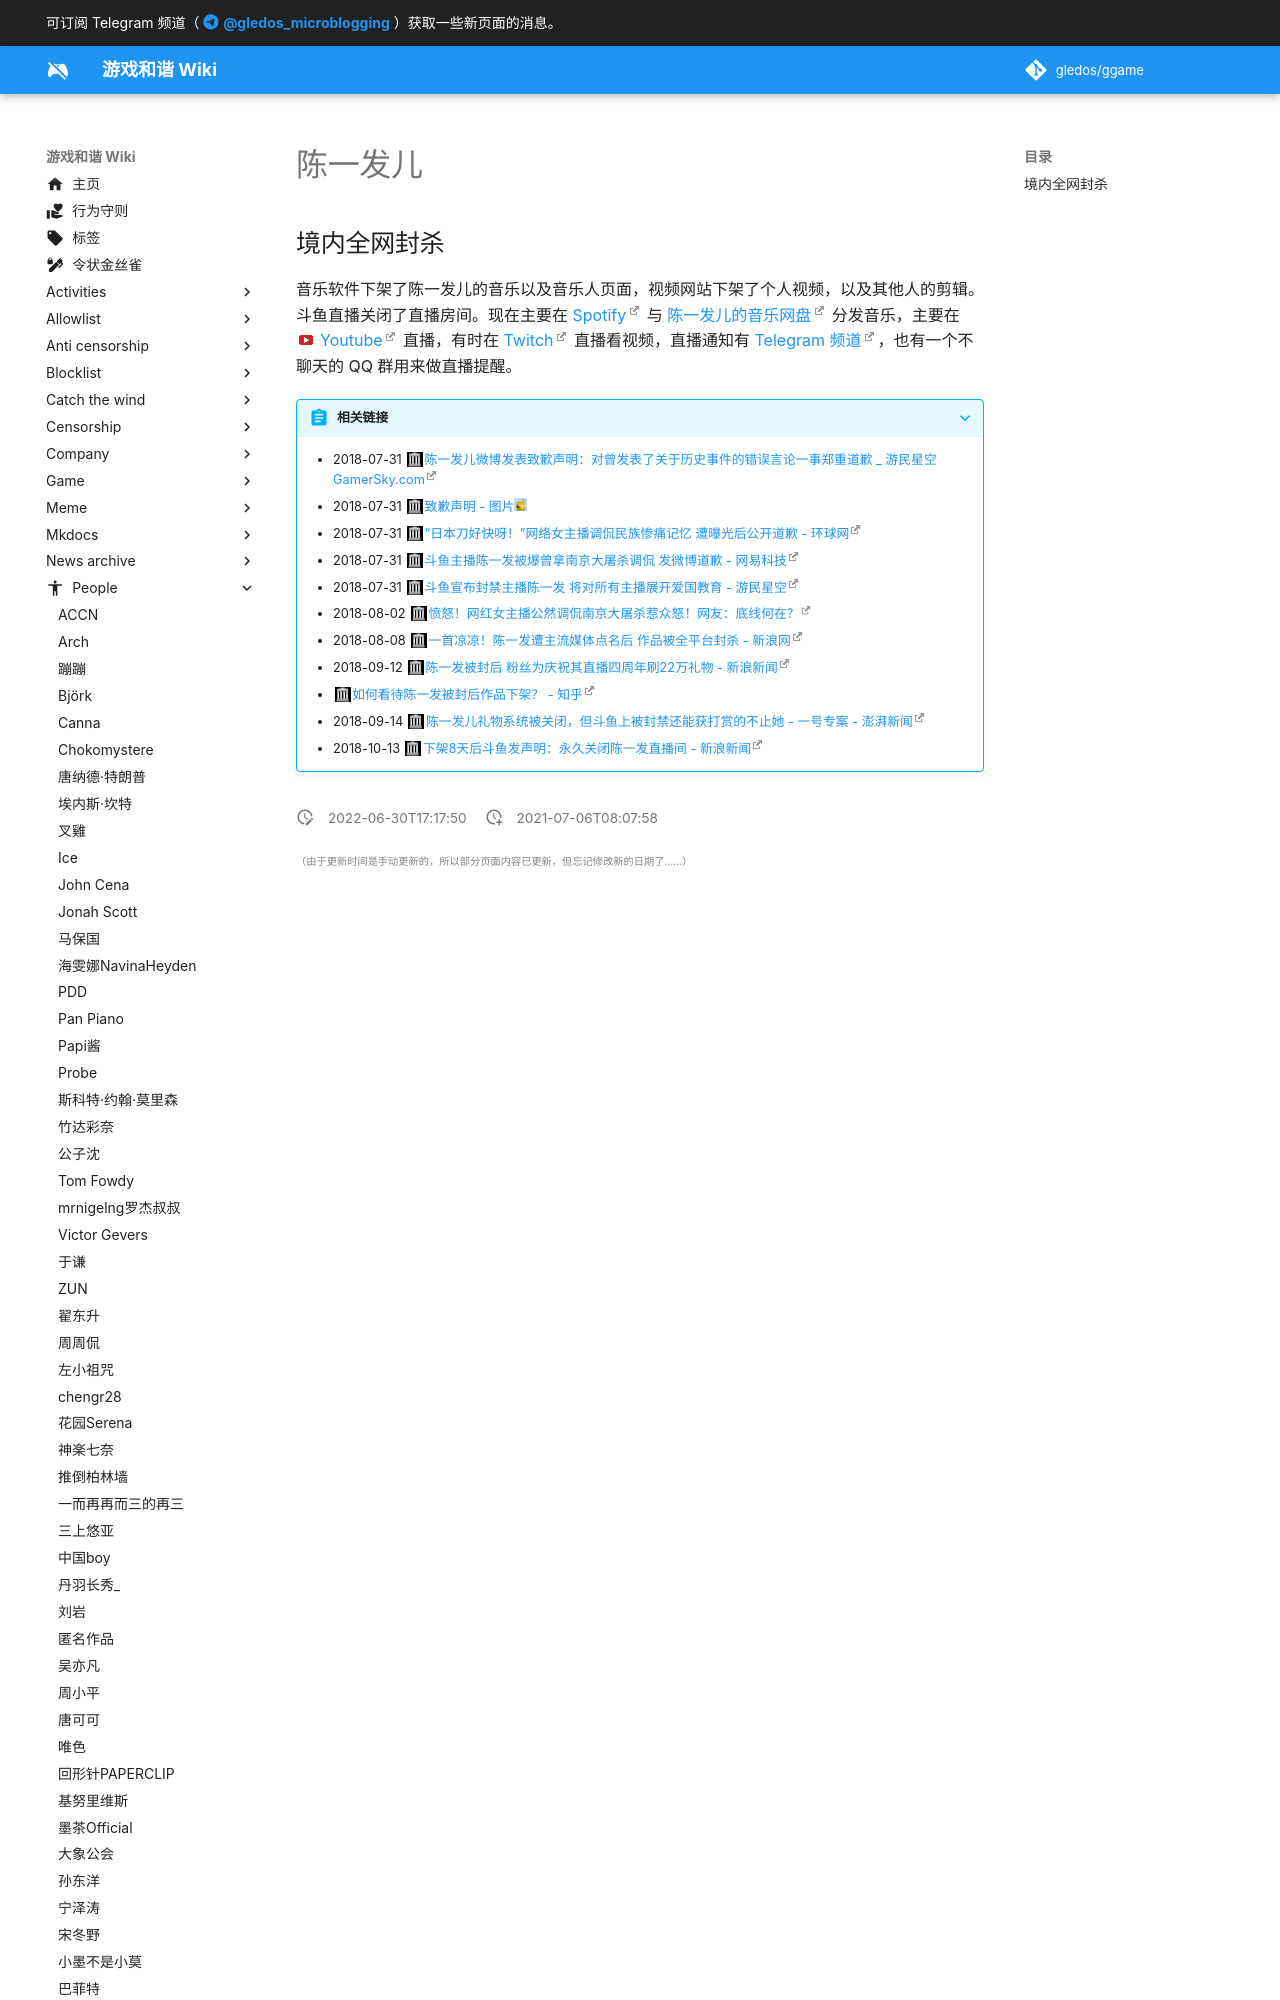

repository: gledos/ggame · page: people/陈一发儿.html · generator: mkdocs

---
title: 陈一发儿
description:
published: true
date: "2022-06-30T17:17:50"
特殊标签标记: #无标签
editor: markdown
dateCreated: "2021-07-06T08:07:58"
---

## 境内全网封杀

音乐软件下架了陈一发儿的音乐以及音乐人页面，视频网站下架了个人视频，以及其他人的剪辑。斗鱼直播关闭了直播房间。现在主要在 [Spotify](https://open.spotify.com/artist/10xtjTRMlKZ7aFx6VBQlSj) 与 [陈一发儿的音乐网盘](https://67373.hercd.com/) 分发音乐，主要在 [Youtube](https://www.youtube.com/channel/UC7QVieoTCNwwW84G0bddXpA/live) 直播，有时在 [Twitch](https://www.twitch.tv/thebs_chen) 直播看视频，直播通知有 [Telegram 频道](https://t.me/FaFa67373)，也有一个不聊天的 QQ 群用来做直播提醒。
